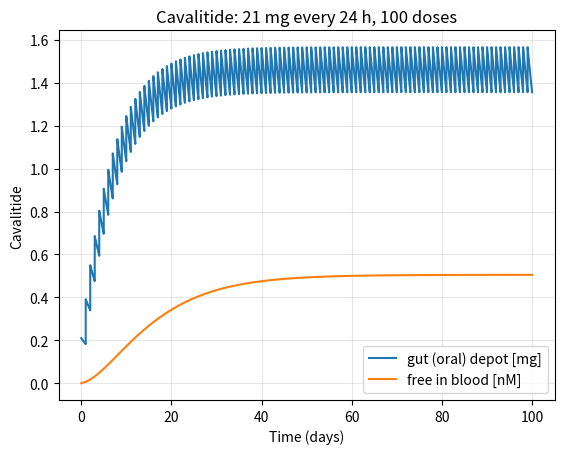

Reproduce this figure in Python.
# cavalitidePK.py
# Adapted from semaglutidePK.py: explicit Euler's method replaced by scipy.integrate.solve_ivp,
# and Cavalitide (daily pill) added.

import numpy as np
import matplotlib.pyplot as plt
from scipy.integrate import solve_ivp

# ===== choose product: 'Ozempic', 'Wegovy' or 'Cavalitide' =====
#drug = 'Ozempic'
#drug = 'Wegovy'
drug = 'Cavalitide'

# product-specific parameters
products = {
    'Ozempic':    dict(Favailable=0.89,   # bioavailability
                       ka=0.029,          # 1/h, absorption rate
                       D=2.0,             # mg per dose
                       interval=168,      # h between doses (weekly)
                       n_doses=8,         # number of doses
                       depot='subcutaneous'),
    'Wegovy':     dict(Favailable=0.01,
                       ka=0.0029,
                       D=25,              # mg
                       interval=24,       # h between doses (daily)
                       n_doses=100,
                       depot='gut (oral)'),
    'Cavalitide': dict(Favailable=0.01,
                       ka=0.006,          # increased absorption rate
                       D=21,              # mg; optimized from 25 mg to reach ~0.5 nM free in blood
                       interval=24,       # h between doses (daily)
                       n_doses=100,
                       depot='gut (oral)'),
}
p = products[drug]
Favailable, ka, D = p['Favailable'], p['ka'], p['D']
interval, n_doses, depot = p['interval'], p['n_doses'], p['depot']

# shared model parameters
ke = 0.0039     # 1/h, elimination rate
V = 10.8        # L
MW = 4113.6     # g/mol
Ffree = 0.01    # rest of drug bound to albumin

# simulation parameters
dt = 0.1        # h, spacing of the output time points

def ODEfunc(t, y):
    Adepot, Cc = y
    dAdepot = -ka*Adepot            # Adepot: depot amount (mg)
    dCc = ka*Adepot/V - ke*Cc       # Cc: blood concentration (mg/L)
    return [dAdepot, dCc]

def simulate(D, n_doses, interval, dt):
    """Repeated dosing every `interval` h; returns time (h), depot amount (mg),
    and blood concentration (nmol/L)."""
    t_out, Adepot_out, Cc_out = [], [], []
    y = np.array([0.0, 0.0])
    n_steps = int(round(interval / dt))      # output points per dosing interval
    for i in range(n_doses):
        y[0] += Favailable*D                 # absorbed fraction of dose enters the depot
        t0 = i * interval
        t_seg = t0 + dt * np.arange(n_steps + 1)

        # built-in solver (replaces the explicit Euler loop)
        sol = solve_ivp(ODEfunc, (t_seg[0], t_seg[-1]), y, t_eval=t_seg, rtol=1e-8, atol=1e-10)

        t_out.append(sol.t)
        Adepot_out.append(sol.y[0])
        Cc_out.append(sol.y[1])
        y = sol.y[:, -1].copy()              # carry state into next interval
    t = np.concatenate(t_out)
    Adepot_out = np.concatenate(Adepot_out)
    Cc_out = np.concatenate(Cc_out)
    Cc_nM = Cc_out * 1e-3 / MW * 1e9
    return t, Adepot_out, Cc_nM

if __name__ == "__main__":
    # --- run ---
    t, Adepot, Cc = simulate(D, n_doses, interval, dt)

    last = t >= t[-1] - interval
    print(f"{drug}: steady-state blood concentration = {Cc[last].mean():.1f} nM, "
          f"free in blood = {Ffree*Cc[last].mean():.3f} nM")

    # --- plot ---
    plt.plot(t / 24, Adepot, label=f"{depot} depot [mg]")
    plt.plot(t / 24, Ffree*Cc, label="free in blood [nM]")
    plt.xlabel("Time (days)")
    plt.ylabel(drug if drug == 'Cavalitide' else "Semaglutide")
    plt.title(f"{drug}: {D} mg every {interval} h, {n_doses} doses")
    plt.legend()
    plt.grid(alpha=0.3)
    plt.show()
